Run: headless pygame with SDL's dummy video driver; simulated clock (each Clock.tick advances the game by its frame time, no real sleeping); random seed 0; keys injected as events and as key.get_pressed() state; no mouse input.
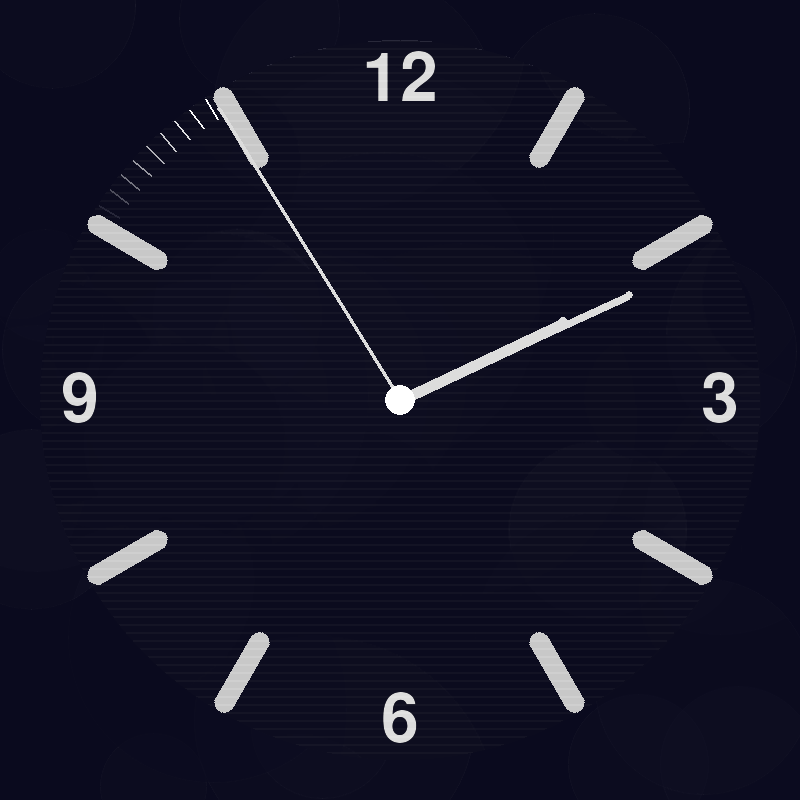
Frame 1 of 2 · flips 1–60 · no input
Frame 2 of 2 · flips 61–180 · tapped SPACE, RETURN · held RIGHT (→), D (game ended) · screen unchanged from frame 1, image omitted

The pygame program that drew these frames:

import pygame
import time
import math
from pygame import gfxdraw
import random

# --- Colores ---
COLOR_BG = (10, 10, 30)
COLOR_CLOCK_BG = (255, 255, 255, 50)  # transparente y ligeramente blanco
COLOR_HOUR = (220, 220, 220)
COLOR_MINUTE = (220, 220, 220)
COLOR_SECOND = (220, 220, 220)
COLOR_MARK = (200, 200, 200)
COLOR_CENTER = (255, 255, 255)  # blanco sólido
COLOR_NUM = (220, 220, 220)
COLOR_SECOND_MARK = (255, 255, 255)  # color de rallitas pequeñas

# --- Configuración del rastro ---
FADE_SPEED = 2        # más bajo = se apaga más lento
MARK_COUNT = 120      # más densidad (120 = cada 0.5 segundos)
TRAIL_LENGTH = 6      # cantidad de marcas que deja encendidas detrás
TRAIL_FADE_STEP = 40  # cuánto pierde de brillo cada paso atrás en la estela

# Inicializar lista de intensidades (0 = invisible, 255 = visible)
second_marks_alpha = [0 for _ in range(MARK_COUNT)]

def draw_fondo(screen):
    """Fondo dinámico tipo bokeh/lupa"""
    W, H = screen.get_size()
    fondo_surf = pygame.Surface((W, H), pygame.SRCALPHA)
    for _ in range(40):
        radius = random.randint(50, 150)
        x = random.randint(0, W)
        y = random.randint(0, H)
        alpha = random.randint(20, 60)
        color = (255, 255, 255, alpha)
        gfxdraw.filled_circle(fondo_surf, x, y, radius, color)
        gfxdraw.aacircle(fondo_surf, x, y, radius, color)
    screen.blit(fondo_surf, (0, 0))

def draw_lupa(screen, center, radius, zoom=1.2):
    """Crea el efecto lupa ampliando el fondo dentro del círculo"""
    rect = pygame.Rect(center[0]-radius, center[1]-radius, radius*2, radius*2)
    sub = screen.subsurface(rect).copy()
    size = int(radius*2*zoom)
    sub = pygame.transform.smoothscale(sub, (size, size))
    circle_surf = pygame.Surface((radius*2, radius*2), pygame.SRCALPHA)
    circle_surf.blit(sub, ((radius*2 - size)//2, (radius*2 - size)//2))
    mask = pygame.Surface((radius*2, radius*2), pygame.SRCALPHA)
    pygame.draw.circle(mask, (255,255,255,255), (radius,radius), radius)
    circle_surf.blit(mask, (0,0), special_flags=pygame.BLEND_RGBA_MIN)
    screen.blit(circle_surf, (center[0]-radius, center[1]-radius))

def draw_screen_lines(surface, center, radius, line_spacing=8, line_thickness=2, line_color=(255,255,255,30)):
    """Dibuja líneas horizontales más gruesas dentro del reloj para efecto pantalla"""
    lines_surf = pygame.Surface((radius*2, radius*2), pygame.SRCALPHA)
    for y in range(0, int(radius*2), line_spacing):
        pygame.draw.line(lines_surf, line_color, (0, y), (radius*2, y), line_thickness)
    # Crear máscara circular
    mask = pygame.Surface((radius*2, radius*2), pygame.SRCALPHA)
    pygame.draw.circle(mask, (255,255,255,255), (radius,radius), int(radius))
    lines_surf.blit(mask, (0,0), special_flags=pygame.BLEND_RGBA_MIN)
    surface.blit(lines_surf, (center[0]-radius, center[1]-radius))

def draw_reloj(screen):
    global second_marks_alpha

    W, H = screen.get_size()
    
    # --- Tiempo preciso ---
    t = time.time()
    now = time.localtime(t)
    frac_seconds = t % 60  # segundos con decimales
    hours = now.tm_hour % 12
    minutes = now.tm_min

    clock_radius = min(W, H) * 0.45
    center = (W // 2, H // 2)

    # --- Fondo lupa ---
    draw_lupa(screen, center, int(clock_radius), zoom=1.3)

    # --- Círculo principal transparente y blanco ---
    clock_surface = pygame.Surface((W, H), pygame.SRCALPHA)
    gfxdraw.filled_circle(clock_surface, center[0], center[1], int(clock_radius), COLOR_CLOCK_BG)

    # --- Marcas de horas ---
    mark_length = clock_radius * 0.25
    special_hours = [0,3,6,9]
    mark_width = 20
    for i in range(12):
        if i in special_hours:
            continue
        angle = math.radians(i*30 - 90)
        inner_radius = clock_radius - mark_length
        outer_radius = clock_radius
        x_inner = int(center[0] + inner_radius * math.cos(angle))
        y_inner = int(center[1] + inner_radius * math.sin(angle))
        x_outer = int(center[0] + outer_radius * math.cos(angle))
        y_outer = int(center[1] + outer_radius * math.sin(angle))
        dx = x_outer - x_inner
        dy = y_outer - y_inner
        length = math.hypot(dx, dy)
        angle_deg = math.degrees(math.atan2(dy, dx))
        mark_surf = pygame.Surface((length, mark_width), pygame.SRCALPHA)
        pygame.draw.rect(mark_surf, COLOR_MARK, (0,0,length,mark_width), border_radius=mark_width//2)
        mark_surf = pygame.transform.rotate(mark_surf, -angle_deg)
        rect = mark_surf.get_rect(center=((x_inner+x_outer)//2, (y_inner+y_outer)//2))
        clock_surface.blit(mark_surf, rect)

    # --- Números ---
    font = pygame.font.Font(None,100)
    numbers = {0:"12",3:"3",6:"6",9:"9"}
    for i,num in numbers.items():
        angle = math.radians(i*30-90)
        text = font.render(num, True, COLOR_NUM)
        rect = text.get_rect()
        radius_num = clock_radius - 40
        rect.center = (int(center[0]+radius_num*math.cos(angle)), int(center[1]+radius_num*math.sin(angle)))
        clock_surface.blit(text, rect)

    # --- Líneas finas horizontales efecto pantalla ---
    draw_screen_lines(clock_surface, center, int(clock_radius))

    # --- Pequeñas marcas de segundos (más largas y con rastro difuminado) ---
    for i in range(MARK_COUNT):
        angle = math.radians(i*(360/MARK_COUNT) - 90)
        inner = clock_radius - 25   # más hacia dentro
        outer = clock_radius - 2    # más hacia fuera
        x_inner = int(center[0] + inner*math.cos(angle))
        y_inner = int(center[1] + inner*math.sin(angle))
        x_outer = int(center[0] + outer*math.cos(angle))
        y_outer = int(center[1] + outer*math.sin(angle))

        # dibujar solo si tiene alpha > 0
        alpha = max(0, min(255, second_marks_alpha[i]))
        if alpha > 0:
            color = (*COLOR_SECOND_MARK[:3], alpha)
            pygame.draw.line(clock_surface, color, (x_inner, y_inner), (x_outer, y_outer), 2)

        # desvanecer poco a poco
        second_marks_alpha[i] = max(0, alpha - FADE_SPEED)

    # --- Agujas ---
    second_angle = math.radians(frac_seconds*6 - 90)
    minute_angle = math.radians(minutes*6 - 90 + (frac_seconds/60)*6)
    hour_angle = math.radians(hours*30 - 90 + (minutes/60)*30)

    def draw_hand(surface, center, angle, length, color, width=6):
        """Dibuja aguja con extremos redondeados"""
        end = (int(center[0]+length*math.cos(angle)), int(center[1]+length*math.sin(angle)))
        pygame.draw.line(surface, color, center, end, width)
        pygame.draw.circle(surface, color, end, width//2)  # extremo redondeado
        return end

    # Agujas más gruesas
    draw_hand(clock_surface, center, hour_angle, clock_radius*0.5, COLOR_HOUR, 12)
    draw_hand(clock_surface, center, minute_angle, clock_radius*0.7, COLOR_MINUTE, 8)
    end_second = draw_hand(clock_surface, center, second_angle, clock_radius*0.95, COLOR_SECOND, 4)

    # --- Activar marca de segundos actual con estela difuminada ---
    current_index = int(frac_seconds * (MARK_COUNT/60)) % MARK_COUNT
    for offset in range(0, TRAIL_LENGTH):
        idx = (current_index - offset) % MARK_COUNT
        # calcular brillo decreciente según offset
        intensity = max(0, 255 - offset * TRAIL_FADE_STEP)
        second_marks_alpha[idx] = max(second_marks_alpha[idx], intensity)

    # --- Centro más grande y totalmente blanco (sin borde) ---
    pygame.draw.circle(clock_surface, COLOR_CENTER, center, 15)

    screen.blit(clock_surface, (0,0))

def main():
    pygame.init()
    screen = pygame.display.set_mode((800,800))
    pygame.display.set_caption("Reloj PSP Vita con Estela Difuminada")
    clock = pygame.time.Clock()
    running = True

    while running:
        screen.fill(COLOR_BG)
        draw_fondo(screen)
        draw_reloj(screen)
        pygame.display.flip()

        for event in pygame.event.get():
            if event.type == pygame.QUIT or event.type == pygame.KEYDOWN:
                running = False

        clock.tick(60)  # FPS alto para animación suave

    pygame.quit()

if __name__ == "__main__":
    main()
